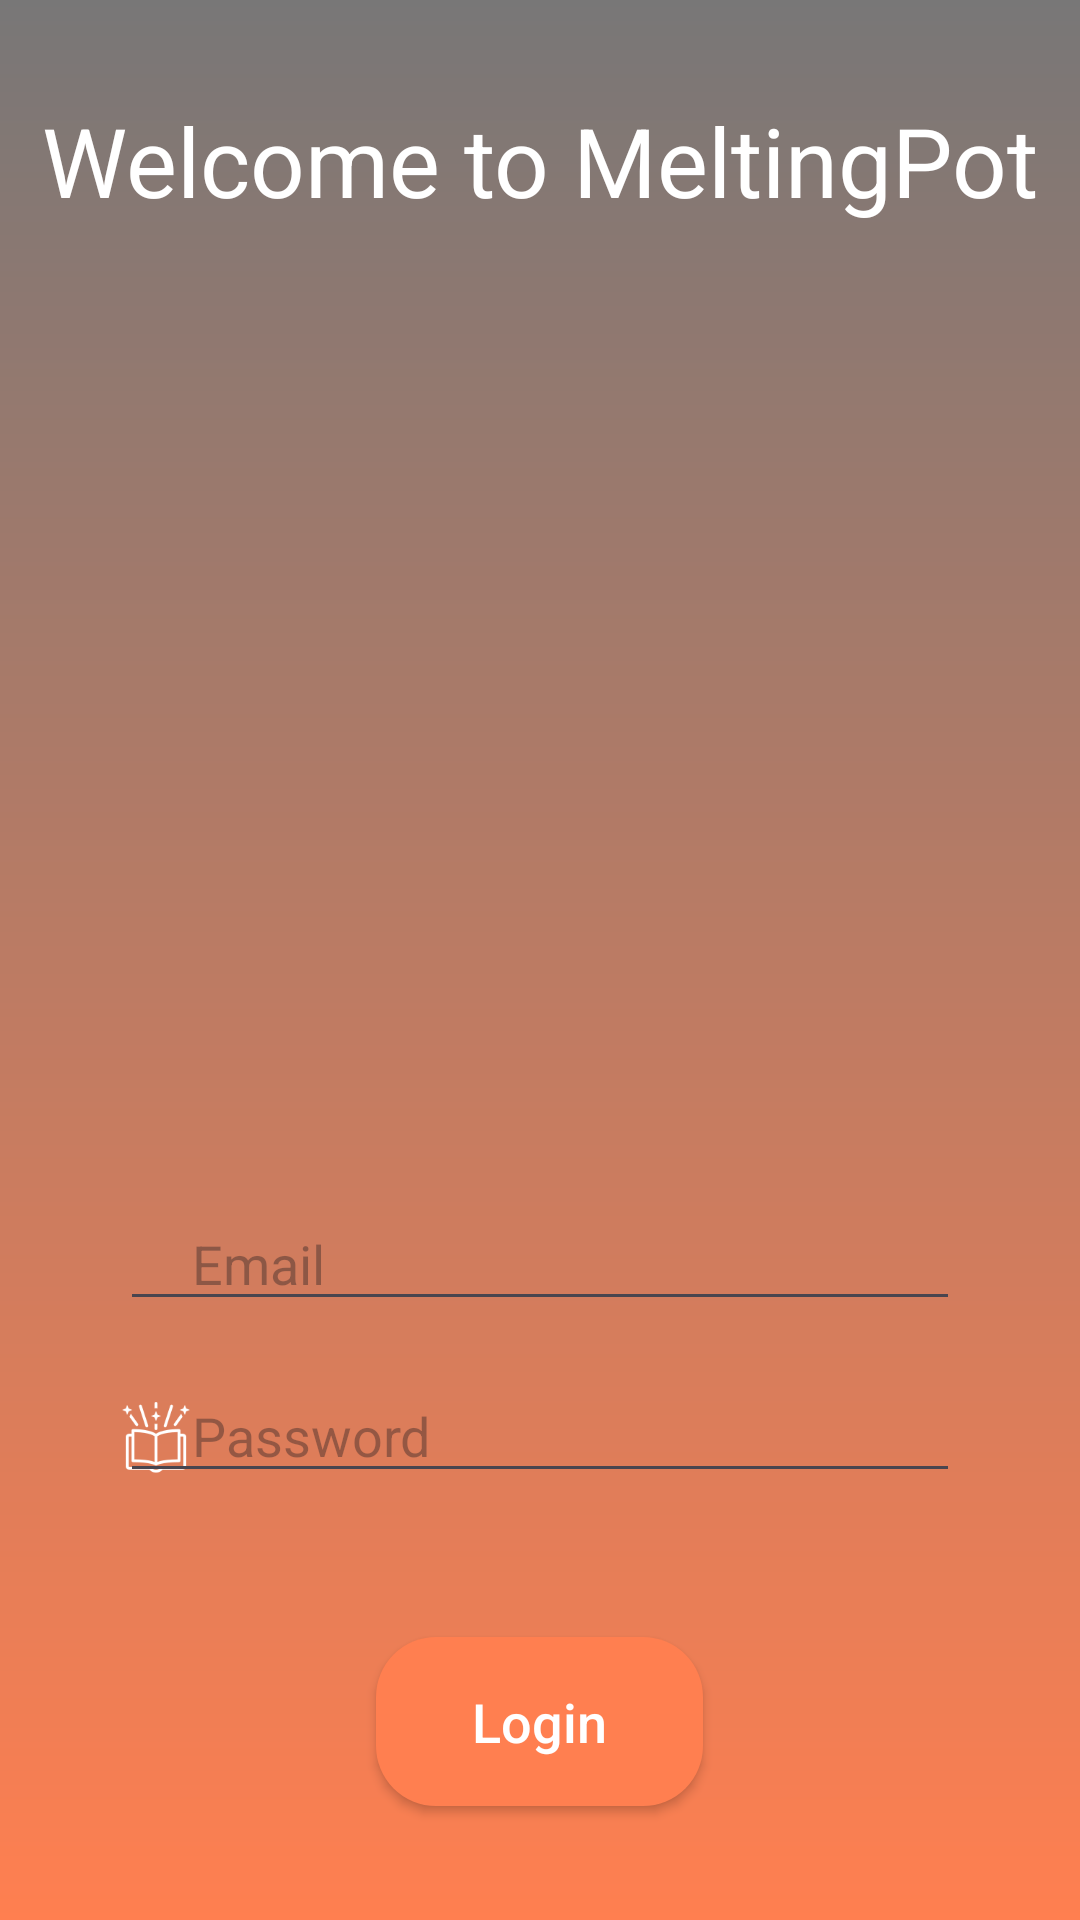

Reconstruct the res/layout file that produces this screen, plus the resources it refers to.
<!-- AndroidManifest.xml: application theme Theme.MeltingPot -->
<!-- res/layout/activity_login.xml -->
<RelativeLayout xmlns:android="http://schemas.android.com/apk/res/android"
    android:layout_width="match_parent"
    android:layout_height="match_parent"
    android:background="@drawable/background_gradient">

    <TextView
        android:id="@+id/welcomeTextView"
        android:layout_width="wrap_content"
        android:layout_height="wrap_content"
        android:text="Welcome to MeltingPot"
        android:textSize="32sp"
        android:textColor="@color/white"
        android:layout_centerHorizontal="true"
        android:layout_marginTop="32dp" />

    <ImageView
        android:id="@+id/logoImageView"
        android:layout_width="300dp"
        android:layout_height="300dp"
        android:src="@drawable/ic_melting_pot_logo"
        android:layout_below="@id/welcomeTextView"
        android:layout_centerHorizontal="true"
        android:layout_marginTop="8dp" />

    <ImageView
        android:id="@+id/emailIcon"
        android:layout_width="24dp"
        android:layout_height="24dp"
        android:layout_centerVertical="true"
        android:layout_marginStart="40dp"
        android:layout_marginTop="27dp"
        android:src="@drawable/ic_profile"
        android:layout_below="@id/logoImageView" />

    <EditText
        android:id="@+id/emailEditText"
        android:layout_width="280dp"
        android:layout_height="wrap_content"
        android:layout_below="@id/logoImageView"
        android:layout_centerHorizontal="true"
        android:layout_marginStart="56dp"
        android:layout_marginTop="16dp"
        android:paddingStart="24dp"
        android:paddingEnd="24dp"
        android:hint="Email"
        android:inputType="textEmailAddress" />

    <ImageView
        android:id="@+id/passwordIcon"
        android:layout_width="24dp"
        android:layout_height="24dp"
        android:layout_centerVertical="true"
        android:layout_marginStart="40dp"
        android:layout_marginTop="27dp"
        android:src="@drawable/ic_recipes"
        android:layout_below="@id/emailEditText" />

    <EditText
        android:id="@+id/passwordEditText"
        android:layout_width="280dp"
        android:layout_height="wrap_content"
        android:layout_below="@id/emailEditText"
        android:layout_centerHorizontal="true"
        android:layout_marginStart="56dp"
        android:layout_marginTop="16dp"
        android:paddingStart="24dp"
        android:paddingEnd="24dp"
        android:hint="Password"
        android:inputType="textPassword" />

    <androidx.appcompat.widget.AppCompatButton
        android:id="@+id/loginButton"
        android:layout_width="wrap_content"
        android:layout_height="wrap_content"
        android:layout_below="@id/passwordEditText"
        android:layout_centerHorizontal="true"
        android:layout_marginTop="48dp"
        android:paddingHorizontal="32dp"
        android:paddingVertical="16dp"
        android:textSize="18sp"
        android:textColor="@color/white"
        android:elevation="6dp"
        android:text="Login"
        android:textAllCaps="false"
        android:background="@drawable/rounded_button_background">
    </androidx.appcompat.widget.AppCompatButton>


</RelativeLayout>
<!-- resources referenced by this layout -->
<resources>
  <color name="white">#FFFFFFFF</color>
  <!-- drawable background_gradient (drawable) -->
  <shape xmlns:android="http://schemas.android.com/apk/res/android">
      <gradient
          android:startColor="#787777"
          android:endColor="@color/orange"
          android:angle="270" />
  </shape>
  <!-- drawable ic_melting_pot_logo: webp bitmap (mipmap-hdpi, 7965 bytes) -->
  <!-- drawable ic_recipes: png bitmap (drawable, 2292 bytes) -->
  <!-- drawable rounded_button_background (drawable) -->
  <shape xmlns:android="http://schemas.android.com/apk/res/android"
      android:shape="rectangle">
      <corners android:radius="20dp" />
      <solid android:color="@color/orange" />
  </shape>
  <style name="Theme.MeltingPot" parent="Base.Theme.MeltingPot" />
  <color name="orange">#FFFF7F50</color>
  <style name="Base.Theme.MeltingPot" parent="Theme.Material3.DayNight.NoActionBar">
          <item name="android:statusBarColor">@color/ivory</item>
          <item name="android:windowLightStatusBar">@color/medium_cement</item>
      </style>
  <color name="ivory">#FAF9F6</color>
  <color name="medium_cement">#B0B0B0</color>
</resources>
